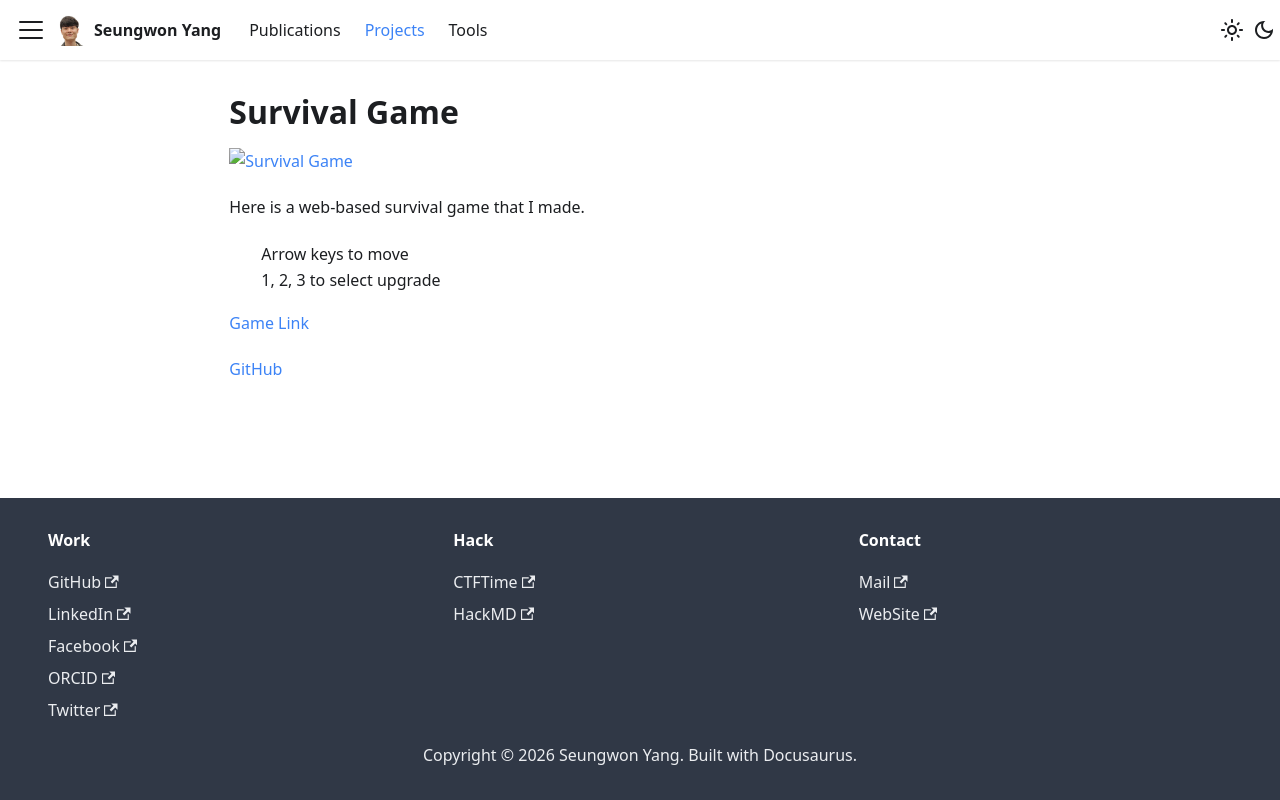

repository: YangSeungWon/ysw.kr · page: misc/survival-game/index.html · generator: docusaurus

# Survival Game

[![Survival Game](https://ysw.kr/img/survival-game.webp)](https://survival.game.ysw.kr)

Here is a web-based survival game that I made.

- Arrow keys to move
- 1, 2, 3 to select upgrade

[Game Link](https://survival.game.ysw.kr)

[GitHub](https://github.com/YangSeungWon/survival-game)
